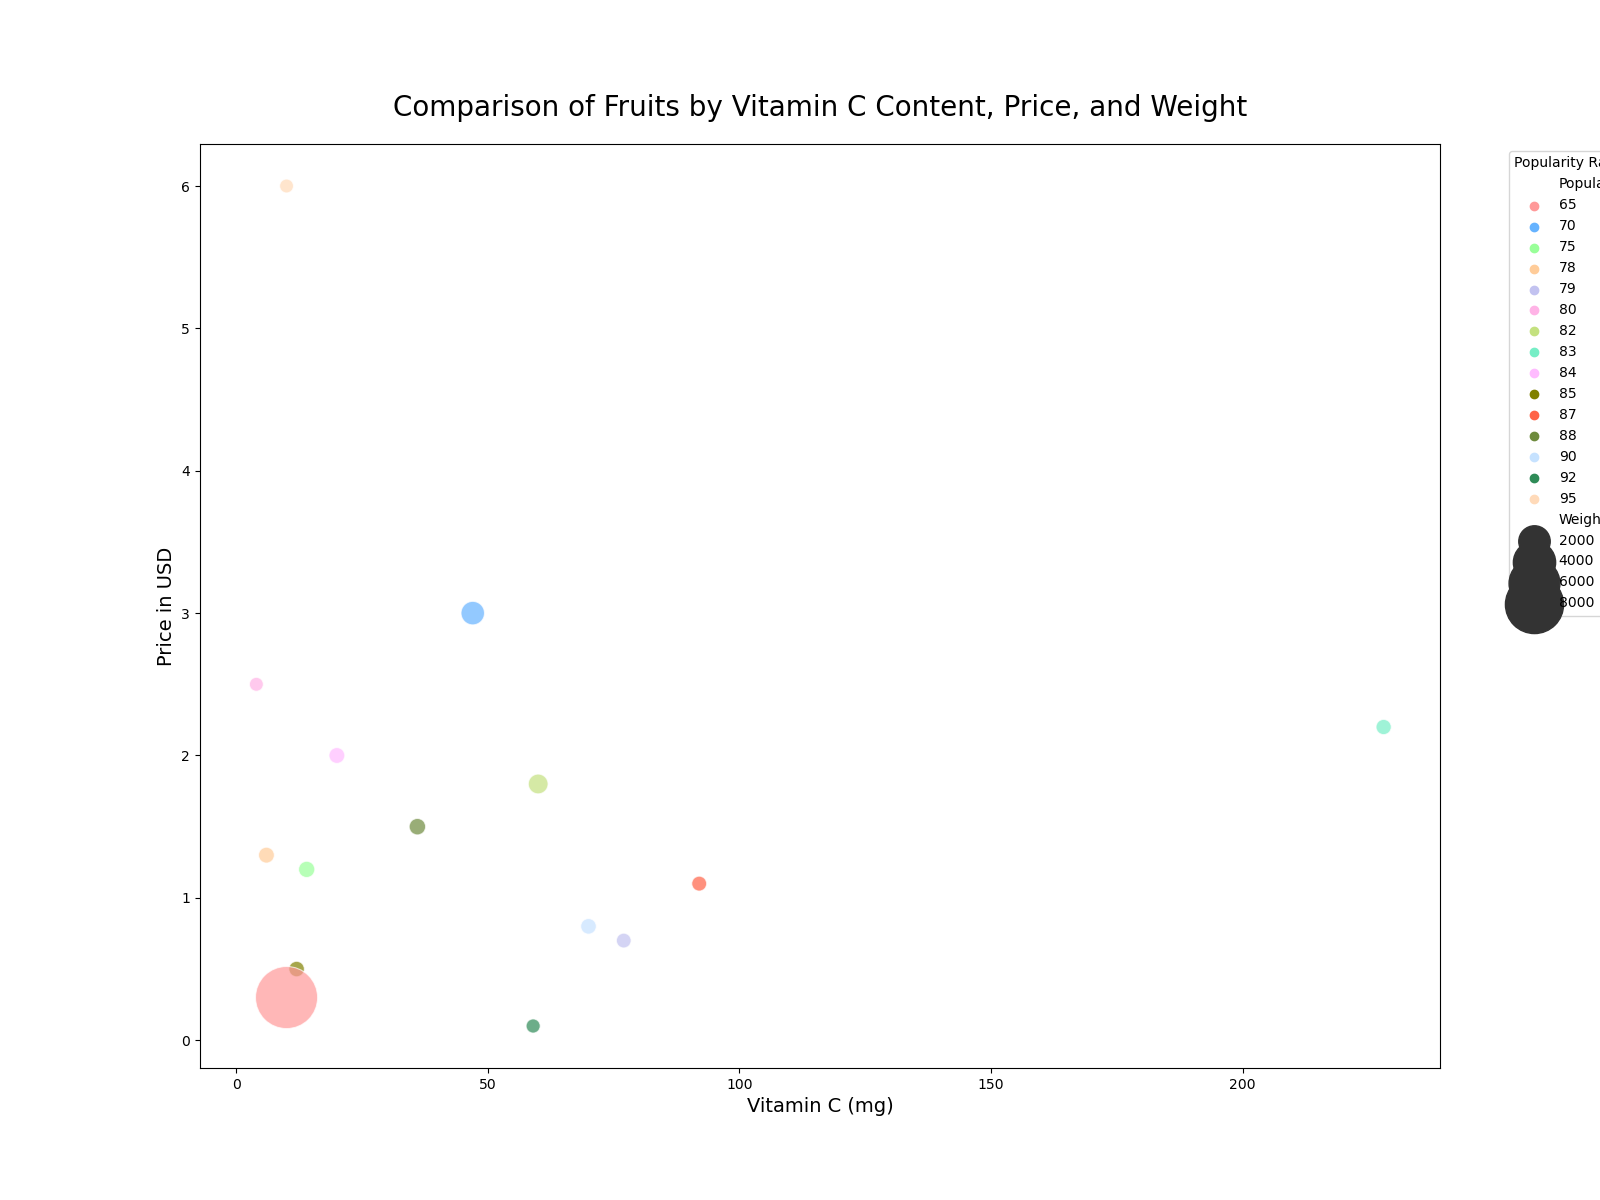

Source data for this figure (header and first rows):
Fruit, VitaminC, Weight, Price, Popularity
Apple, 14, 182, 1.2, 75
Banana, 12, 120, 0.5, 85
Orange, 70, 130, 0.8, 90
Strawberry, 59, 18, 0.1, 92
Grapes, 4, 5, 2.5, 80
Pineapple, 47, 905, 3, 70
Mango, 36, 200, 1.5, 88
Blueberry, 10, 2, 6, 95
Watermelon, 10, 9200, 0.3, 65
Peach, 6, 150, 1.3, 78
Papaya, 60, 500, 1.8, 82
Kiwi, 92, 76, 1.1, 87
Guava, 228, 100, 2.2, 83
Lemon, 77, 65, 0.7, 79
Avocado, 20, 150, 2, 84
